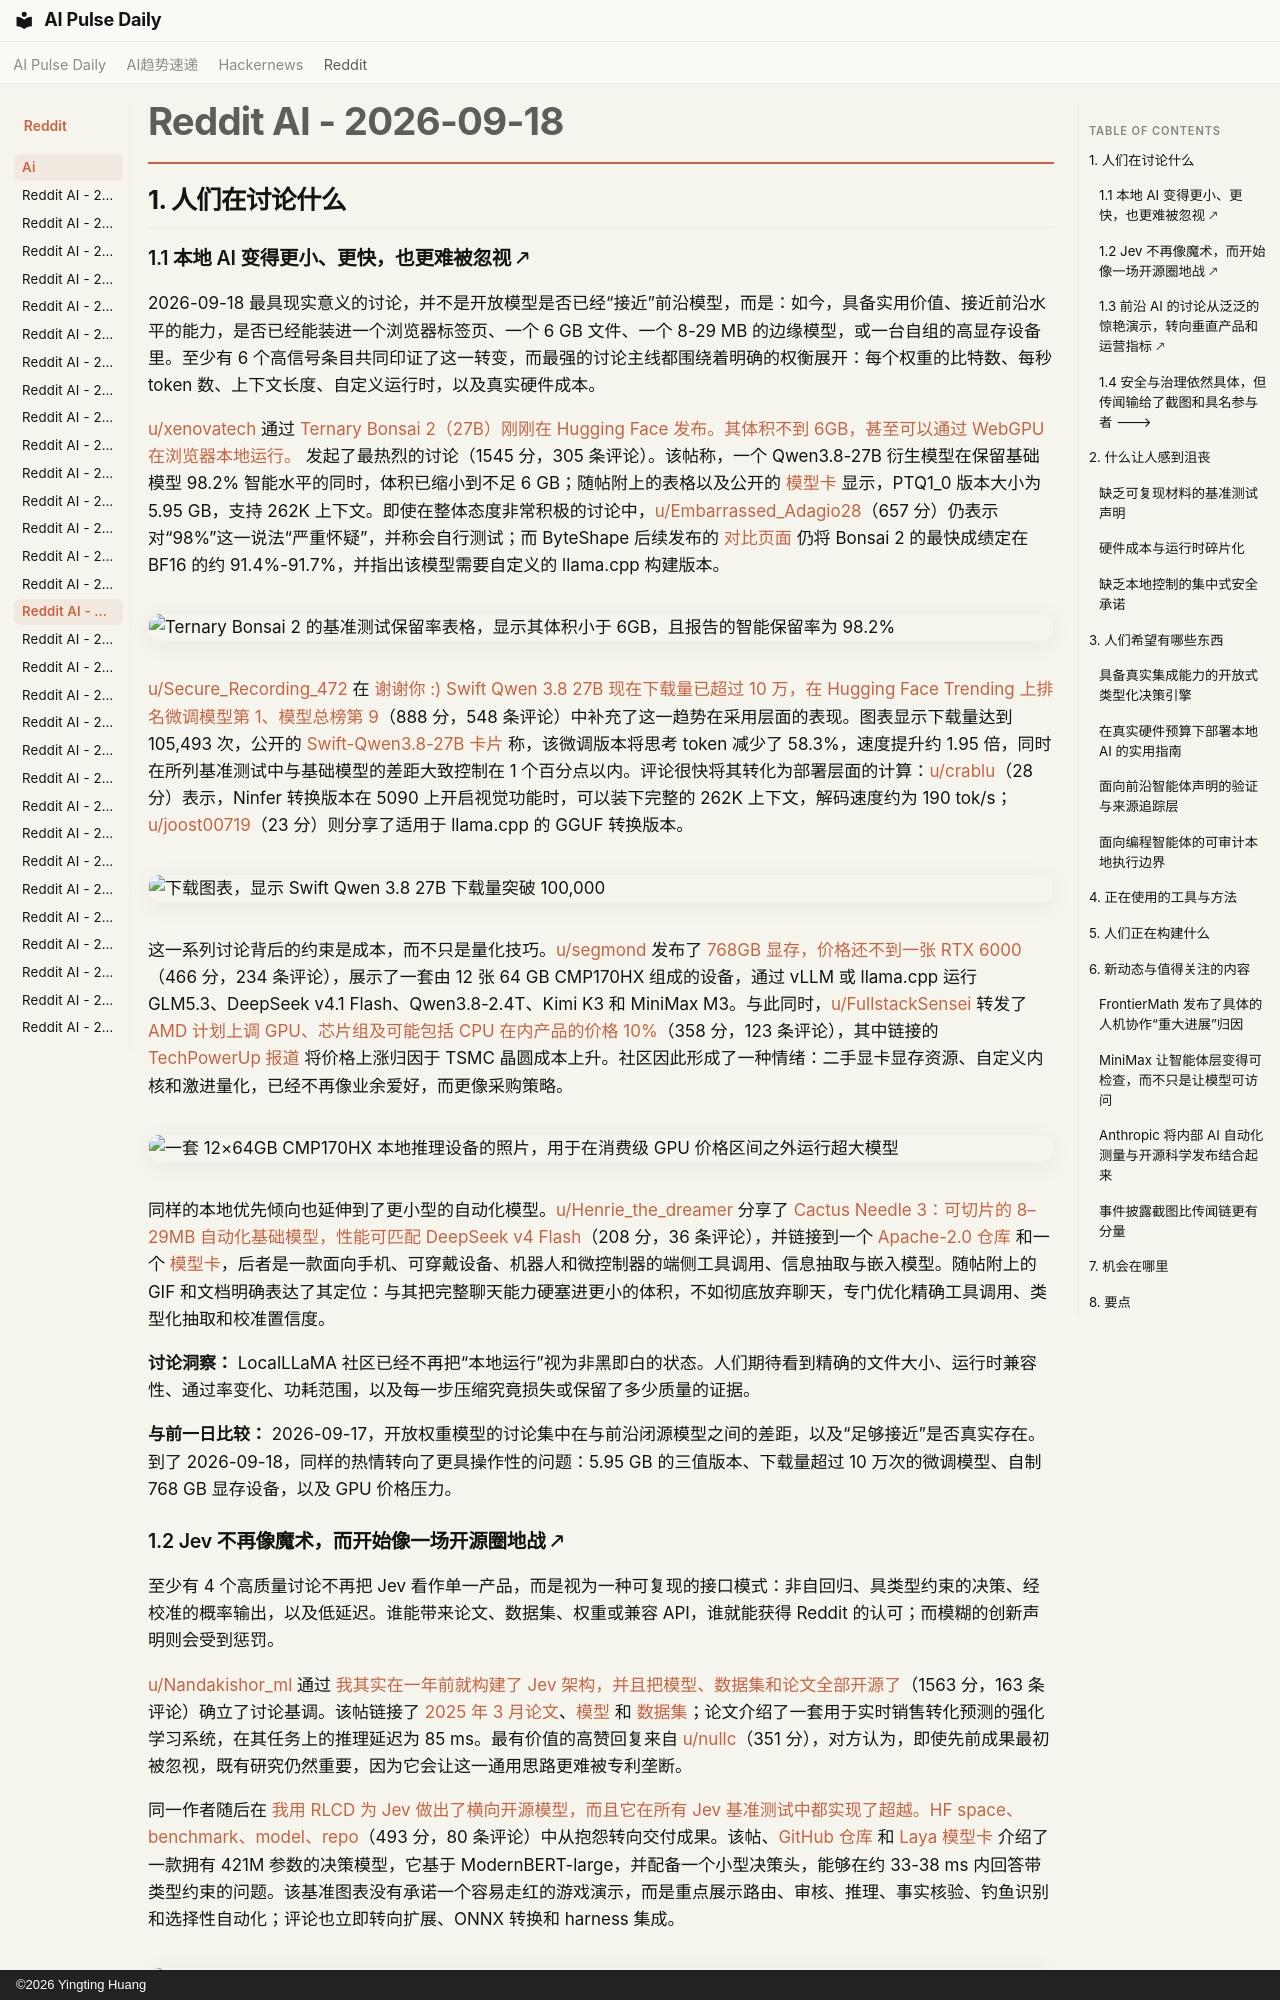

repository: vibewatch/vibewatch.github.io · page: reddit/ai/2026-09-18.zh/index.html · generator: mkdocs · copyright: ©2026 Yingting Huang

# Reddit AI - 2026-09-18

## 1. 人们在讨论什么

### 1.1 本地 AI 变得更小、更快，也更难被忽视 🡕

2026-09-18 最具现实意义的讨论，并不是开放模型是否已经“接近”前沿模型，而是：如今，具备实用价值、接近前沿水平的能力，是否已经能装进一个浏览器标签页、一个 6 GB 文件、一个 8-29 MB 的边缘模型，或一台自组的高显存设备里。至少有 6 个高信号条目共同印证了这一转变，而最强的讨论主线都围绕着明确的权衡展开：每个权重的比特数、每秒 token 数、上下文长度、自定义运行时，以及真实硬件成本。

[u/xenovatech](https://www.reddit.com/user/xenovatech) 通过 [Ternary Bonsai 2（27B）刚刚在 Hugging Face 发布。其体积不到 6GB，甚至可以通过 WebGPU 在浏览器本地运行。](https://www.reddit.com/r/LocalLLaMA/comments/1wj6c4l/ternary_bonsai_2_27b_just_released_on_hugging/) 发起了最热烈的讨论（1545 分，305 条评论）。该帖称，一个 Qwen3.8-27B 衍生模型在保留基础模型 98.2% 智能水平的同时，体积已缩小到不足 6 GB；随帖附上的表格以及公开的 [模型卡](https://huggingface.co/prism-ml/Ternary-Bonsai-2-27B-gguf) 显示，PTQ1_0 版本大小为 5.95 GB，支持 262K 上下文。即使在整体态度非常积极的讨论中，[u/Embarrassed_Adagio28](https://www.reddit.com/user/Embarrassed_Adagio28)（657 分）仍表示对“98%”这一说法“严重怀疑”，并称会自行测试；而 ByteShape 后续发布的 [对比页面](https://byteshape.com/blogs/Qwen3.8-27B/) 仍将 Bonsai 2 的最快成绩定在 BF16 的约 91.4%-91.7%，并指出该模型需要自定义的 llama.cpp 构建版本。

![Ternary Bonsai 2 的基准测试保留率表格，显示其体积小于 6GB，且报告的智能保留率为 98.2%](https://preview.redd.it/dw9y4j8mf5qh1.jpeg?width=1815&format=pjpg&auto=webp&s=f5a47743bf22d4eb46673afc3013e1e14b18a3c5)

[u/Secure_Recording_472](https://www.reddit.com/user/Secure_Recording_472) 在 [谢谢你 :) Swift Qwen 3.8 27B 现在下载量已超过 10 万，在 Hugging Face Trending 上排名微调模型第 1、模型总榜第 9](https://www.reddit.com/r/LocalLLaMA/comments/1wj3s31/thank_you_swift_qwen_38_27b_now_has_100k/)（888 分，548 条评论）中补充了这一趋势在采用层面的表现。图表显示下载量达到 105,493 次，公开的 [Swift-Qwen3.8-27B 卡片](https://huggingface.co/ukisai/Swift-Qwen3.8-27b) 称，该微调版本将思考 token 减少了 58.3%，速度提升约 1.95 倍，同时在所列基准测试中与基础模型的差距大致控制在 1 个百分点以内。评论很快将其转化为部署层面的计算：[u/crablu](https://www.reddit.com/user/crablu)（28 分）表示，Ninfer 转换版本在 5090 上开启视觉功能时，可以装下完整的 262K 上下文，解码速度约为 190 tok/s；[u/joost00719](https://www.reddit.com/user/joost00719)（23 分）则分享了适用于 llama.cpp 的 GGUF 转换版本。

![下载图表，显示 Swift Qwen 3.8 27B 下载量突破 100,000](https://i.redd.it/9l5qef9xq4qh1.png)

这一系列讨论背后的约束是成本，而不只是量化技巧。[u/segmond](https://www.reddit.com/user/segmond) 发布了 [768GB 显存，价格还不到一张 RTX 6000](https://www.reddit.com/r/LocalLLaMA/comments/1wjr59t/768gb_vram_for_less_than_the_price_of_one_rtx_6000/)（466 分，234 条评论），展示了一套由 12 张 64 GB CMP170HX 组成的设备，通过 vLLM 或 llama.cpp 运行 GLM5.3、DeepSeek v4.1 Flash、Qwen3.8-2.4T、Kimi K3 和 MiniMax M3。与此同时，[u/FullstackSensei](https://www.reddit.com/user/FullstackSensei) 转发了 [AMD 计划上调 GPU、芯片组及可能包括 CPU 在内产品的价格 10%](https://www.reddit.com/r/LocalLLaMA/comments/1wj28vh/amd_plans_10_price_hike_across_gpus_chipsets_and/)（358 分，123 条评论），其中链接的 [TechPowerUp 报道](https://www.techpowerup.com/352788/amd-plans-10-price-hike-across-gpus-chipsets-and-possibly-cpus) 将价格上涨归因于 TSMC 晶圆成本上升。社区因此形成了一种情绪：二手显卡显存资源、自定义内核和激进量化，已经不再像业余爱好，而更像采购策略。

![一套 12×64GB CMP170HX 本地推理设备的照片，用于在消费级 GPU 价格区间之外运行超大模型](https://preview.redd.it/dunixwu6caqh1.jpg?width=4080&format=pjpg&auto=webp&s=a76a56c53aa0b9206383dbebde679bf3690fd5d2)

同样的本地优先倾向也延伸到了更小型的自动化模型。[u/Henrie_the_dreamer](https://www.reddit.com/user/Henrie_the_dreamer) 分享了 [Cactus Needle 3：可切片的 8–29MB 自动化基础模型，性能可匹配 DeepSeek v4 Flash](https://www.reddit.com/r/LocalLLaMA/comments/1wj4qj4/cactus_needle_3_a_sliceable_829mb_automation/)（208 分，36 条评论），并链接到一个 [Apache-2.0 仓库](https://github.com/cactus-compute/needle) 和一个 [模型卡](https://huggingface.co/Cactus-Compute/needle3)，后者是一款面向手机、可穿戴设备、机器人和微控制器的端侧工具调用、信息抽取与嵌入模型。随帖附上的 GIF 和文档明确表达了其定位：与其把完整聊天能力硬塞进更小的体积，不如彻底放弃聊天，专门优化精确工具调用、类型化抽取和校准置信度。

**讨论洞察：** LocalLLaMA 社区已经不再把“本地运行”视为非黑即白的状态。人们期待看到精确的文件大小、运行时兼容性、通过率变化、功耗范围，以及每一步压缩究竟损失或保留了多少质量的证据。

**与前一日比较：** 2026-09-17，开放权重模型的讨论集中在与前沿闭源模型之间的差距，以及“足够接近”是否真实存在。到了 2026-09-18，同样的热情转向了更具操作性的问题：5.95 GB 的三值版本、下载量超过 10 万次的微调模型、自制 768 GB 显存设备，以及 GPU 价格压力。
